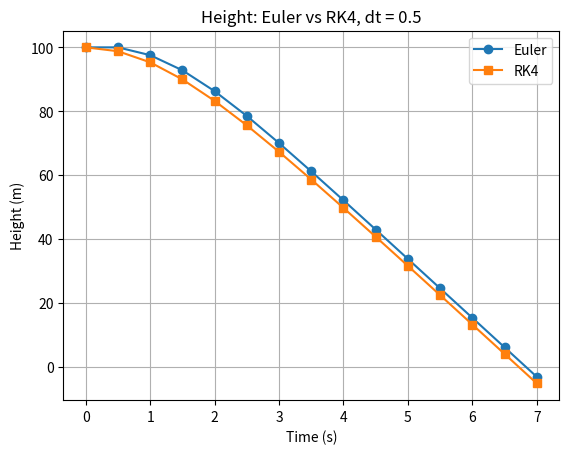
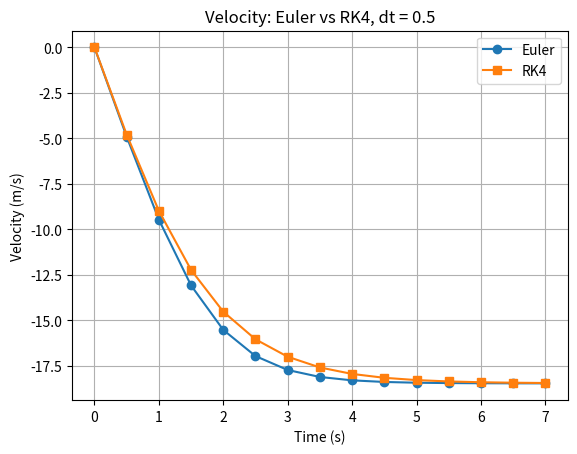

The script that saved these images, in order:
import matplotlib.pyplot as plt


# =========================
# 基本參數
# =========================

g = 9.81

m = 1.0
rho = 1.225
Cd = 0.47
A = 0.10

y0 = 100.0
v0 = 0.0

dt = 0.5


# =========================
# 微分方程
# =========================

def derivatives(y, v):

    F_drag = -0.5 * rho * Cd * A * v * abs(v)

    dydt = v
    dvdt = -g + F_drag / m

    return dydt, dvdt


# =========================
# Euler Method
# =========================

t = 0.0
y = y0
v = v0

time_euler = [t]
height_euler = [y]
velocity_euler = [v]


while y > 0:

    dydt, dvdt = derivatives(y, v)

    y = y + dydt * dt
    v = v + dvdt * dt
    t = t + dt

    time_euler.append(t)
    height_euler.append(y)
    velocity_euler.append(v)


t_hit_euler = t
v_hit_euler = v


# =========================
# RK4 Method
# =========================

t = 0.0
y = y0
v = v0

time_rk4 = [t]
height_rk4 = [y]
velocity_rk4 = [v]


while y > 0:

    # k1
    k1_y, k1_v = derivatives(y, v)

    # k2
    k2_y, k2_v = derivatives(
        y + 0.5 * dt * k1_y,
        v + 0.5 * dt * k1_v
    )

    # k3
    k3_y, k3_v = derivatives(
        y + 0.5 * dt * k2_y,
        v + 0.5 * dt * k2_v
    )

    # k4
    k4_y, k4_v = derivatives(
        y + dt * k3_y,
        v + dt * k3_v
    )

    y = y + (dt / 6.0) * (
        k1_y
        + 2 * k2_y
        + 2 * k3_y
        + k4_y
    )

    v = v + (dt / 6.0) * (
        k1_v
        + 2 * k2_v
        + 2 * k3_v
        + k4_v
    )

    t = t + dt

    time_rk4.append(t)
    height_rk4.append(y)
    velocity_rk4.append(v)


t_hit_rk4 = t
v_hit_rk4 = v


# =========================
# 顯示結果
# =========================

print("===== Euler =====")
print(f"落地時間：約 {t_hit_euler:.3f} s")
print(f"落地速度：約 {v_hit_euler:.3f} m/s")


print("\n===== RK4 =====")
print(f"落地時間：約 {t_hit_rk4:.3f} s")
print(f"落地速度：約 {v_hit_rk4:.3f} m/s")


# =========================
# 高度比較
# =========================

plt.figure()

plt.plot(
    time_euler,
    height_euler,
    marker="o",
    label="Euler"
)

plt.plot(
    time_rk4,
    height_rk4,
    marker="s",
    label="RK4"
)

plt.xlabel("Time (s)")
plt.ylabel("Height (m)")
plt.title(f"Height: Euler vs RK4, dt = {dt}")

plt.legend()
plt.grid()


# =========================
# 速度比較
# =========================

plt.figure()

plt.plot(
    time_euler,
    velocity_euler,
    marker="o",
    label="Euler"
)

plt.plot(
    time_rk4,
    velocity_rk4,
    marker="s",
    label="RK4"
)

plt.xlabel("Time (s)")
plt.ylabel("Velocity (m/s)")
plt.title(f"Velocity: Euler vs RK4, dt = {dt}")

plt.legend()
plt.grid()


plt.show()
